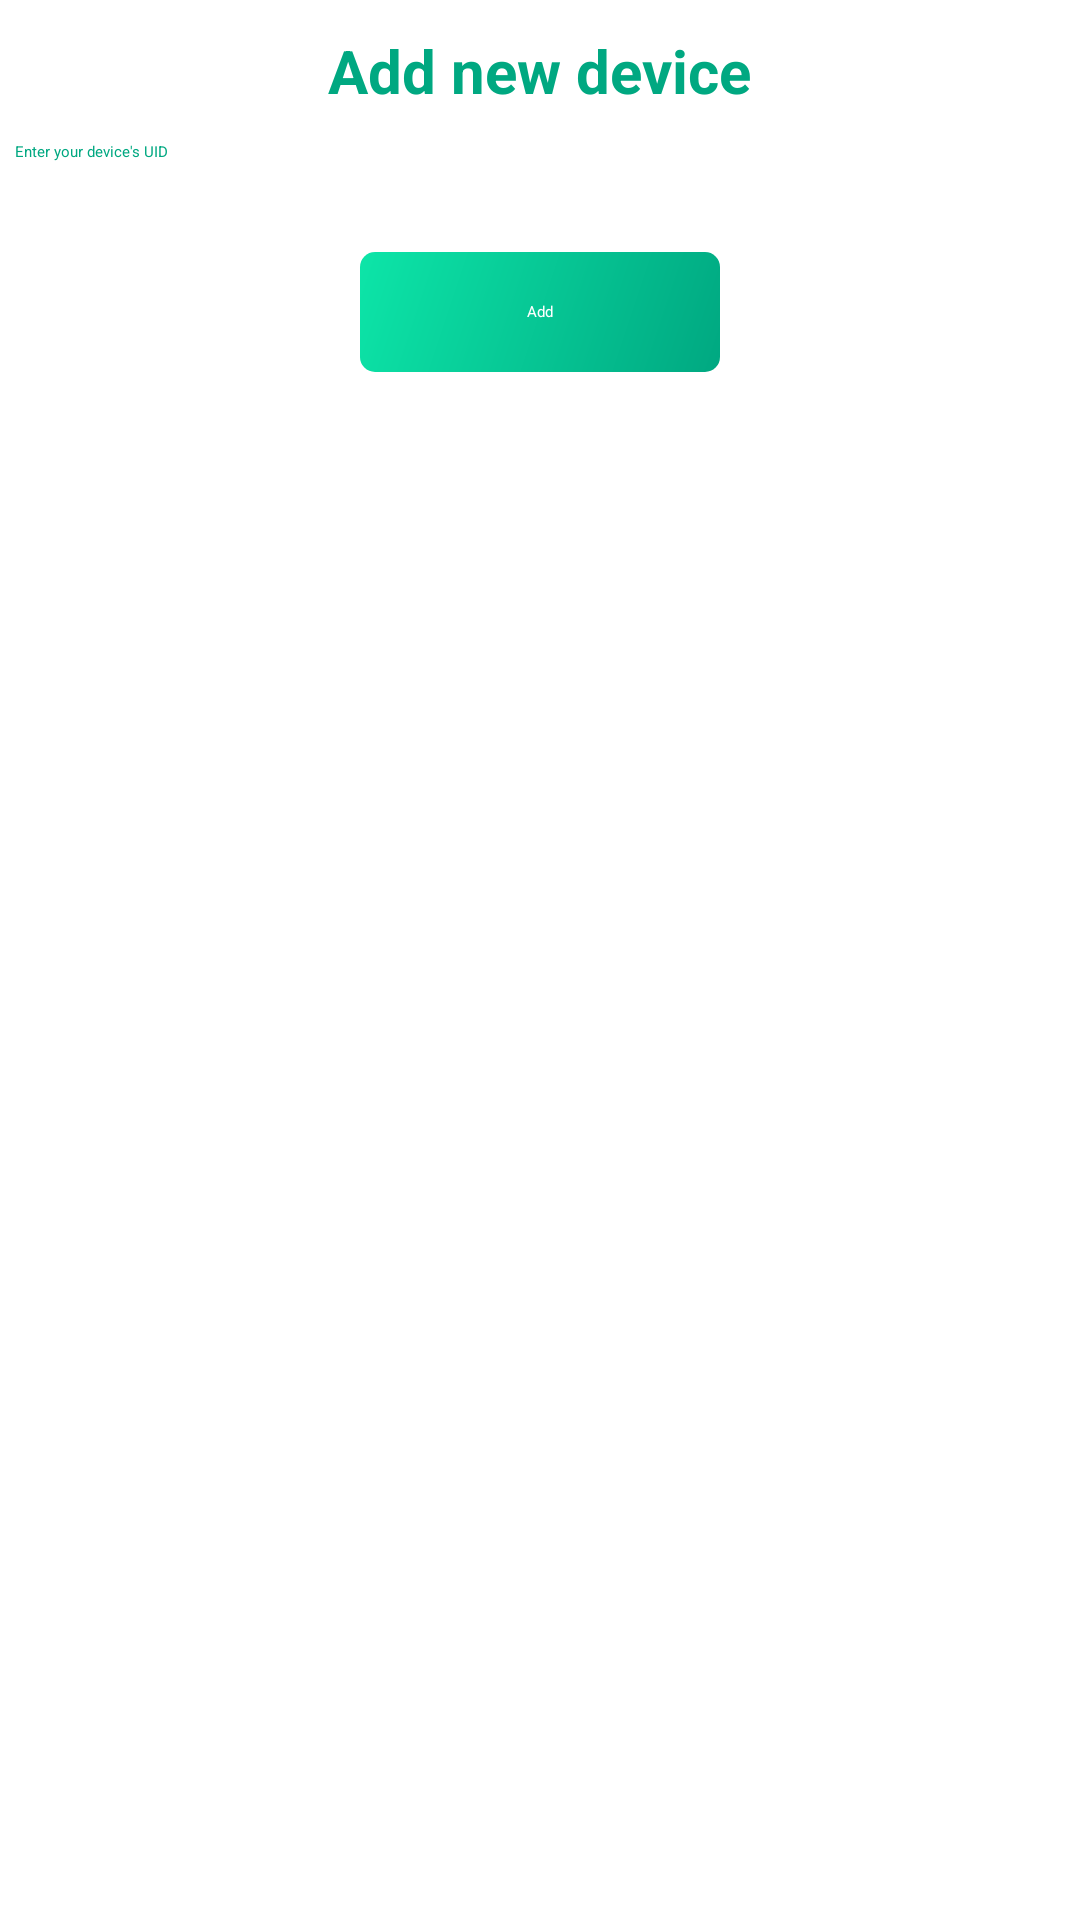

Here is an Android app screen rendered from its layout file. Give the layout XML and the strings, colors and styles it references.
<!-- AndroidManifest.xml: application theme DashboardTest -->
<!-- res/layout/add_item_popup_layout.xml -->
<?xml version="1.0" encoding="utf-8"?>
<LinearLayout
    xmlns:android="http://schemas.android.com/apk/res/android" android:layout_width="match_parent"
    android:layout_height="match_parent" android:orientation="vertical" android:padding="5dp" android:background="@drawable/cornerless">

    <TextView
        android:text="Add new device"
        android:textSize="20dp"
        android:id="@+id/add_new_device_textview"
        android:textStyle="bold"
        android:layout_marginTop="5dp"
        android:textColor="@color/colorPrimaryAuth"
        android:layout_width="wrap_content"
        android:layout_height="wrap_content"
        android:layout_gravity="center">
    </TextView>

    <EditText
        android:layout_width="match_parent"
        android:layout_height="wrap_content"
        android:ems="10"
        android:id="@+id/input_device_code"
        android:layout_marginTop="10dp"
        android:textColorHint="@color/colorPrimaryAuth"
        android:textColor="@color/colorPrimaryAuth"
        android:hint="Enter your device's UID">
    </EditText>

    <Button
        android:id="@+id/add_device_button"
        android:layout_width="120dp"
        android:layout_marginTop="30dp"
        android:layout_height="40dp"
        android:background="@drawable/main_gradient"
        android:gravity="center"
        android:textColor="@color/white"
        android:layout_gravity="center"
        android:text="Add" />


</LinearLayout>
<!-- resources referenced by this layout -->
<resources>
  <color name="colorPrimaryAuth">#00A881</color>
  <color name="white">#FFFFFF</color>
  <!-- drawable cornerless (drawable) -->
  <?xml version="1.0" encoding="utf-8"?>
  <shape xmlns:android="http://schemas.android.com/apk/res/android">
      <corners android:topLeftRadius="20dp" android:topRightRadius="20dp"
          android:bottomLeftRadius="20dp" android:bottomRightRadius="20dp"/>
  </shape>
  <!-- drawable main_gradient (drawable) -->
  <?xml version="1.0" encoding="utf-8"?>
  <shape xmlns:android="http://schemas.android.com/apk/res/android">
      <gradient
          android:type="linear"
          android:angle="135"
          android:startColor="#00a881"
          android:endColor="#0de5a8" />
      <corners android:topLeftRadius="5dp" android:topRightRadius="5dp"
          android:bottomLeftRadius="5dp" android:bottomRightRadius="5dp"/>
  </shape>
</resources>
